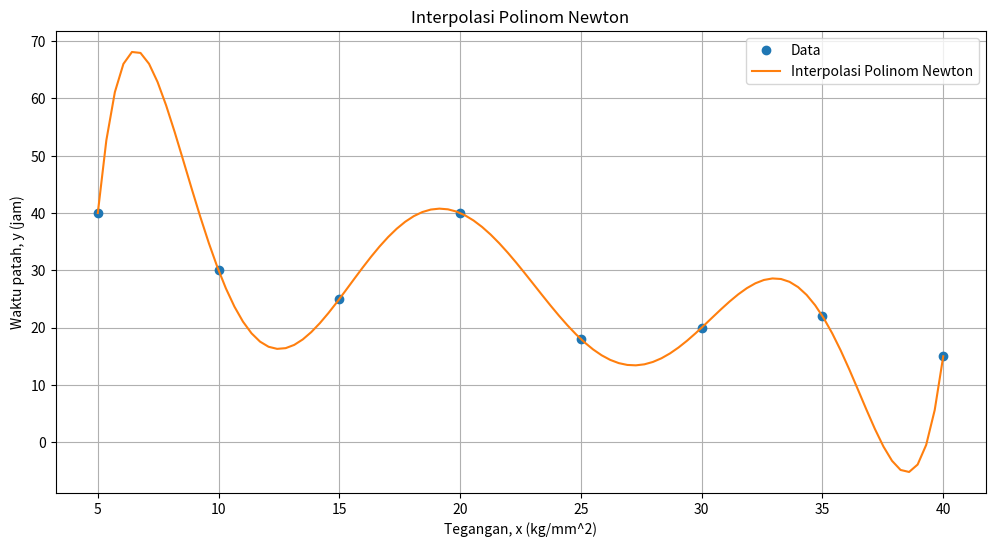

Recreate this plot in Python.
import numpy as np
import matplotlib.pyplot as plt

# Data yang diberikan
x_data = np.array([5, 10, 15, 20, 25, 30, 35, 40])
y_data = np.array([40, 30, 25, 40, 18, 20, 22, 15])

def newton_interpolation(x, x_data, y_data):
    def divided_diff(x_data, y_data):
        n = len(y_data)
        coef = np.zeros([n, n])
        coef[:,0] = y_data
        for j in range(1, n):
            for i in range(n - j):
                coef[i][j] = (coef[i+1][j-1] - coef[i][j-1]) / (x_data[i+j] - x_data[i])
        return coef[0, :]

    def newton_poly(coef, x_data, x):
        n = len(coef) - 1
        p = coef[n]
        for k in range(1, n+1):
            p = coef[n-k] + (x - x_data[n-k]) * p
        return p

    coef = divided_diff(x_data, y_data)
    return newton_poly(coef, x_data, x)

# Menguji interpolasi polinom Newton
x_test = np.linspace(5, 40, 100)
y_test_newton = [newton_interpolation(x, x_data, y_data) for x in x_test]

# Plot hasil interpolasi polinom Newton
plt.figure(figsize=(12, 6))
plt.plot(x_data, y_data, 'o', label='Data')
plt.plot(x_test, y_test_newton, label='Interpolasi Polinom Newton')
plt.xlabel('Tegangan, x (kg/mm^2)')
plt.ylabel('Waktu patah, y (jam)')
plt.title('Interpolasi Polinom Newton')
plt.legend()
plt.grid(True)
plt.show()